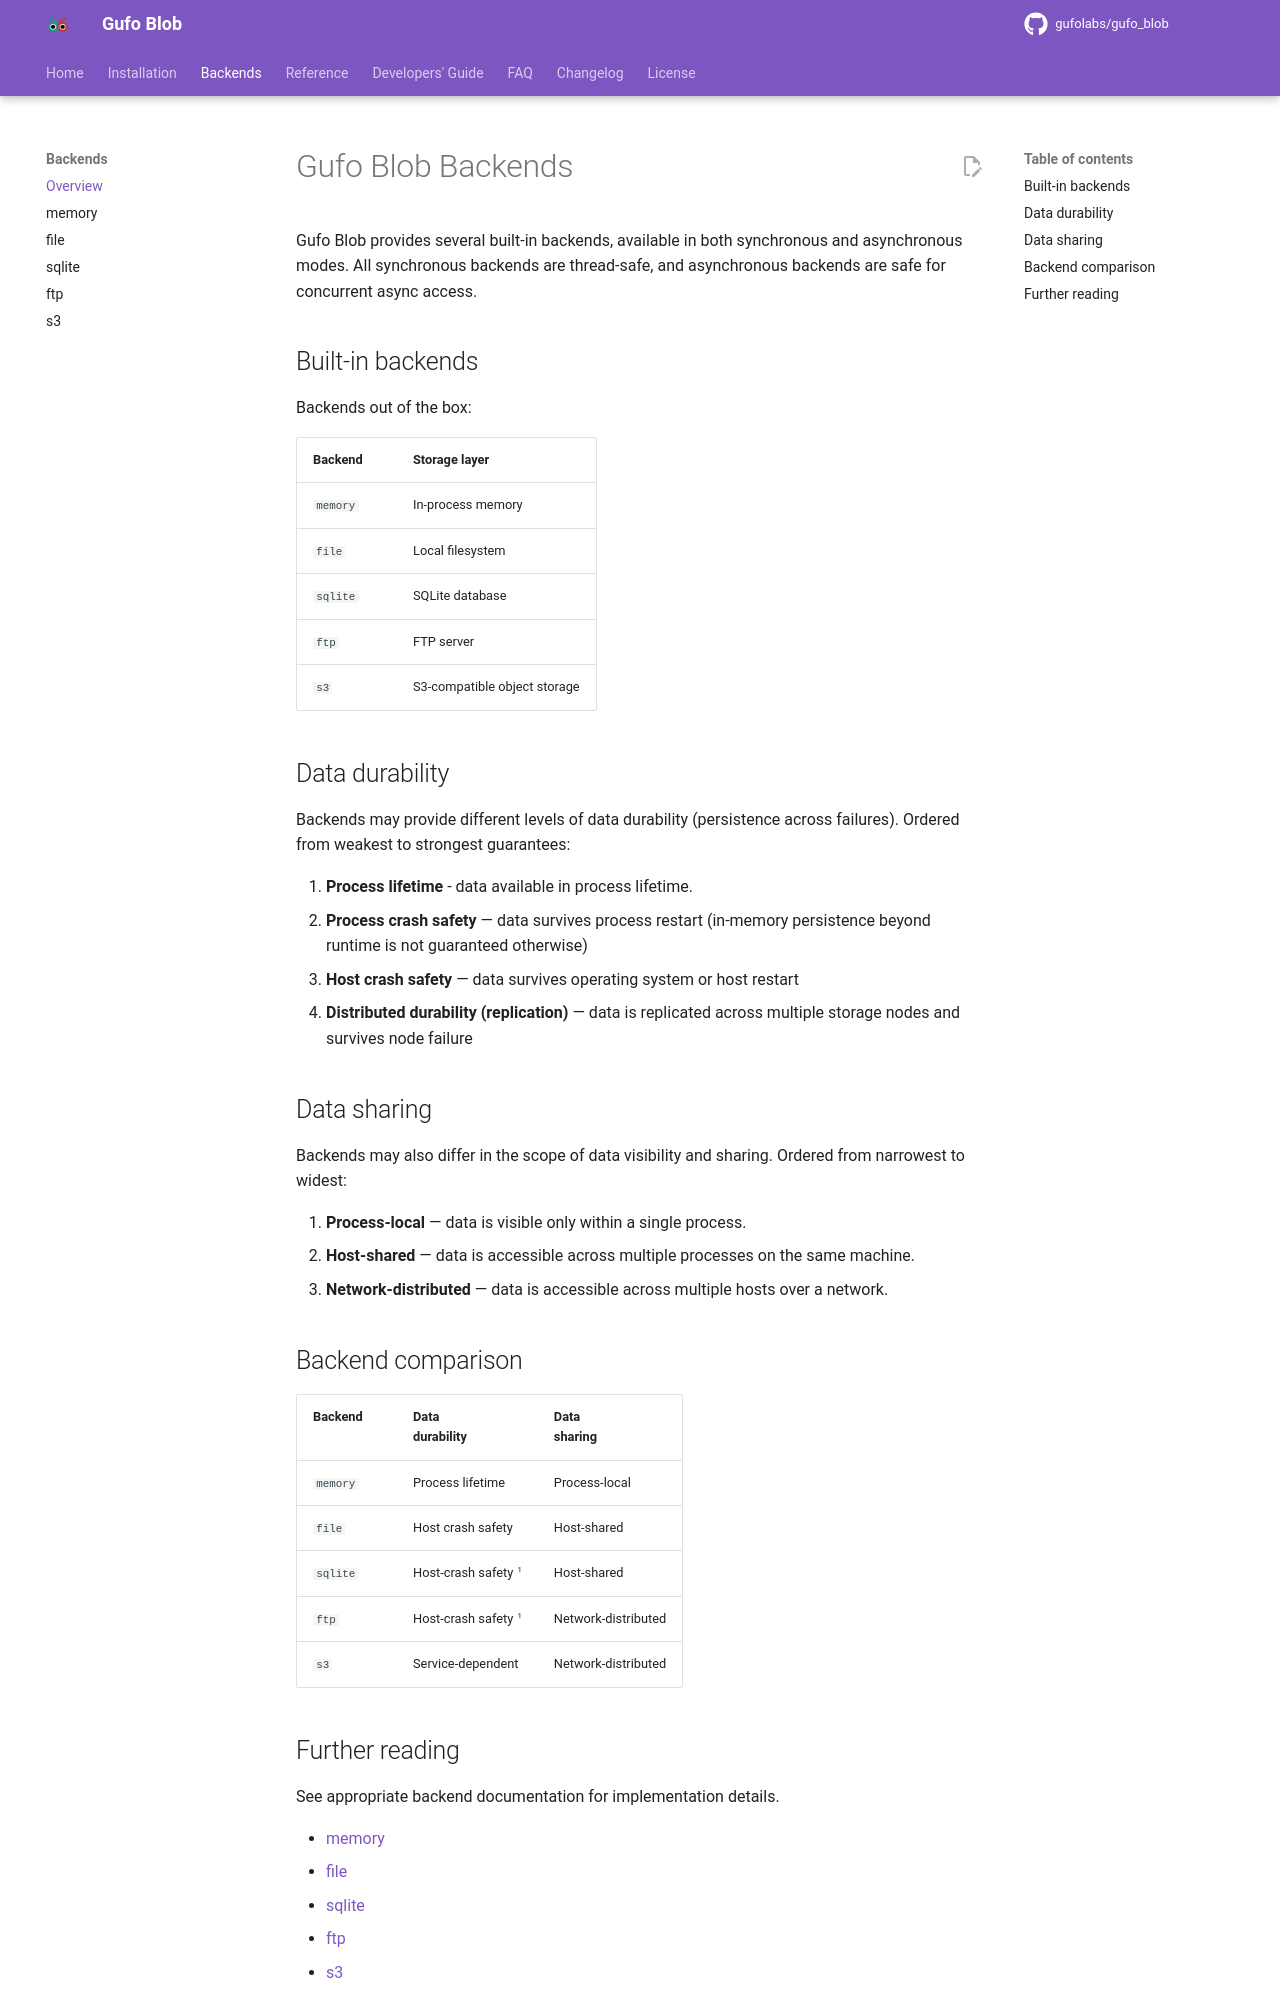

repository: gufolabs/gufo_blob · page: backends/index.html · generator: mkdocs

# Gufo Blob Backends

Gufo Blob provides several built-in backends, available in both synchronous and asynchronous modes. All synchronous backends are thread-safe, and asynchronous backends are safe for concurrent async access.

## Built-in backends
Backends out of the box:

| Backend | Storage layer |
| --- | --- |
| `memory` | In-process memory |
| `file` | Local filesystem |
| `sqlite` | SQLite database |
| `ftp` | FTP server |
| `s3` | S3-compatible object storage |

## Data durability

Backends may provide different levels of data durability (persistence across failures). Ordered from weakest to strongest guarantees:

1. **Process lifetime** - data available in process lifetime.
2. **Process crash safety** — data survives process restart (in-memory persistence beyond runtime is not guaranteed otherwise)
3. **Host crash safety** — data survives operating system or host restart
4. **Distributed durability (replication)** — data is replicated across multiple storage nodes and survives node failure

## Data sharing

Backends may also differ in the scope of data visibility and sharing. Ordered from narrowest to widest:

1. **Process-local** — data is visible only within a single process.
2. **Host-shared** — data is accessible across multiple processes on the same machine.
3. **Network-distributed** — data is accessible across multiple hosts over a network.

## Backend comparison

| Backend | Data<br>durability | Data<br>sharing |
| --- | --- | --- |
| `memory` | Process lifetime | Process-local |
| `file` | Host crash safety | Host-shared |
| `sqlite` | Host-crash safety [^1] | Host-shared |
| `ftp` | Host-crash safety [^1] | Network-distributed |
| `s3` | Service-dependent | Network-distributed |
